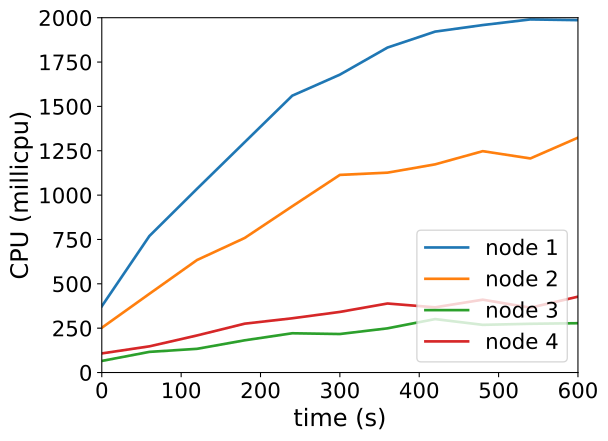

The table this chart was drawn from, first rows:
timestamp, ppgcc-m02_pod_amount, ppgcc-m02_memory, ppgcc-m02_cpu, ppgcc-m03_pod_amount, ppgcc-m03_memory, ppgcc-m03_cpu, ppgcc-m04_pod_amount, ppgcc-m04_memory, ppgcc-m04_cpu, ppgcc-m05_pod_amount, ppgcc-m05_memory, ppgcc-m05_cpu
0, 5, 1030376, 373542838, 5, 1045760, 252276794, 5, 1103316, 65338660, 5, 1051896, 107788586
60, 5, 1038164, 769545544, 5, 1052756, 443820406, 5, 1109124, 116425583, 5, 1055328, 147591885
120, 5, 1042916, 1035569705, 5, 1057244, 634155659, 5, 1111236, 133605131, 5, 1057836, 208971929
180, 5, 1046348, 1298095418, 5, 1058696, 758294575, 5, 1113216, 181596645, 5, 1060344, 275321501
240, 5, 1053344, 1560517006, 5, 1062128, 937074246, 5, 1114272, 221263624, 5, 1065228, 305788388
300, 5, 1057040, 1679119872, 5, 1066088, 1113952936, 5, 1114800, 217053514, 5, 1063776, 341608522
360, 5, 1060208, 1831753475, 5, 1067936, 1126573106, 5, 1115592, 249055455, 5, 1064700, 389031307
420, 5, 1064168, 1921595307, 5, 1074800, 1173353591, 5, 1117176, 301194290, 5, 1065360, 367530470
480, 5, 1067600, 1958540702, 5, 1074008, 1247681736, 5, 1118496, 268749364, 5, 1066680, 410591608
540, 5, 1071428, 1990304056, 5, 1074800, 1206645894, 5, 1118628, 274639574, 5, 1066680, 365399067
600, 5, 1074068, 1986205058, 5, 1075196, 1323894119, 5, 1118100, 277985850, 5, 1066680, 427518922
